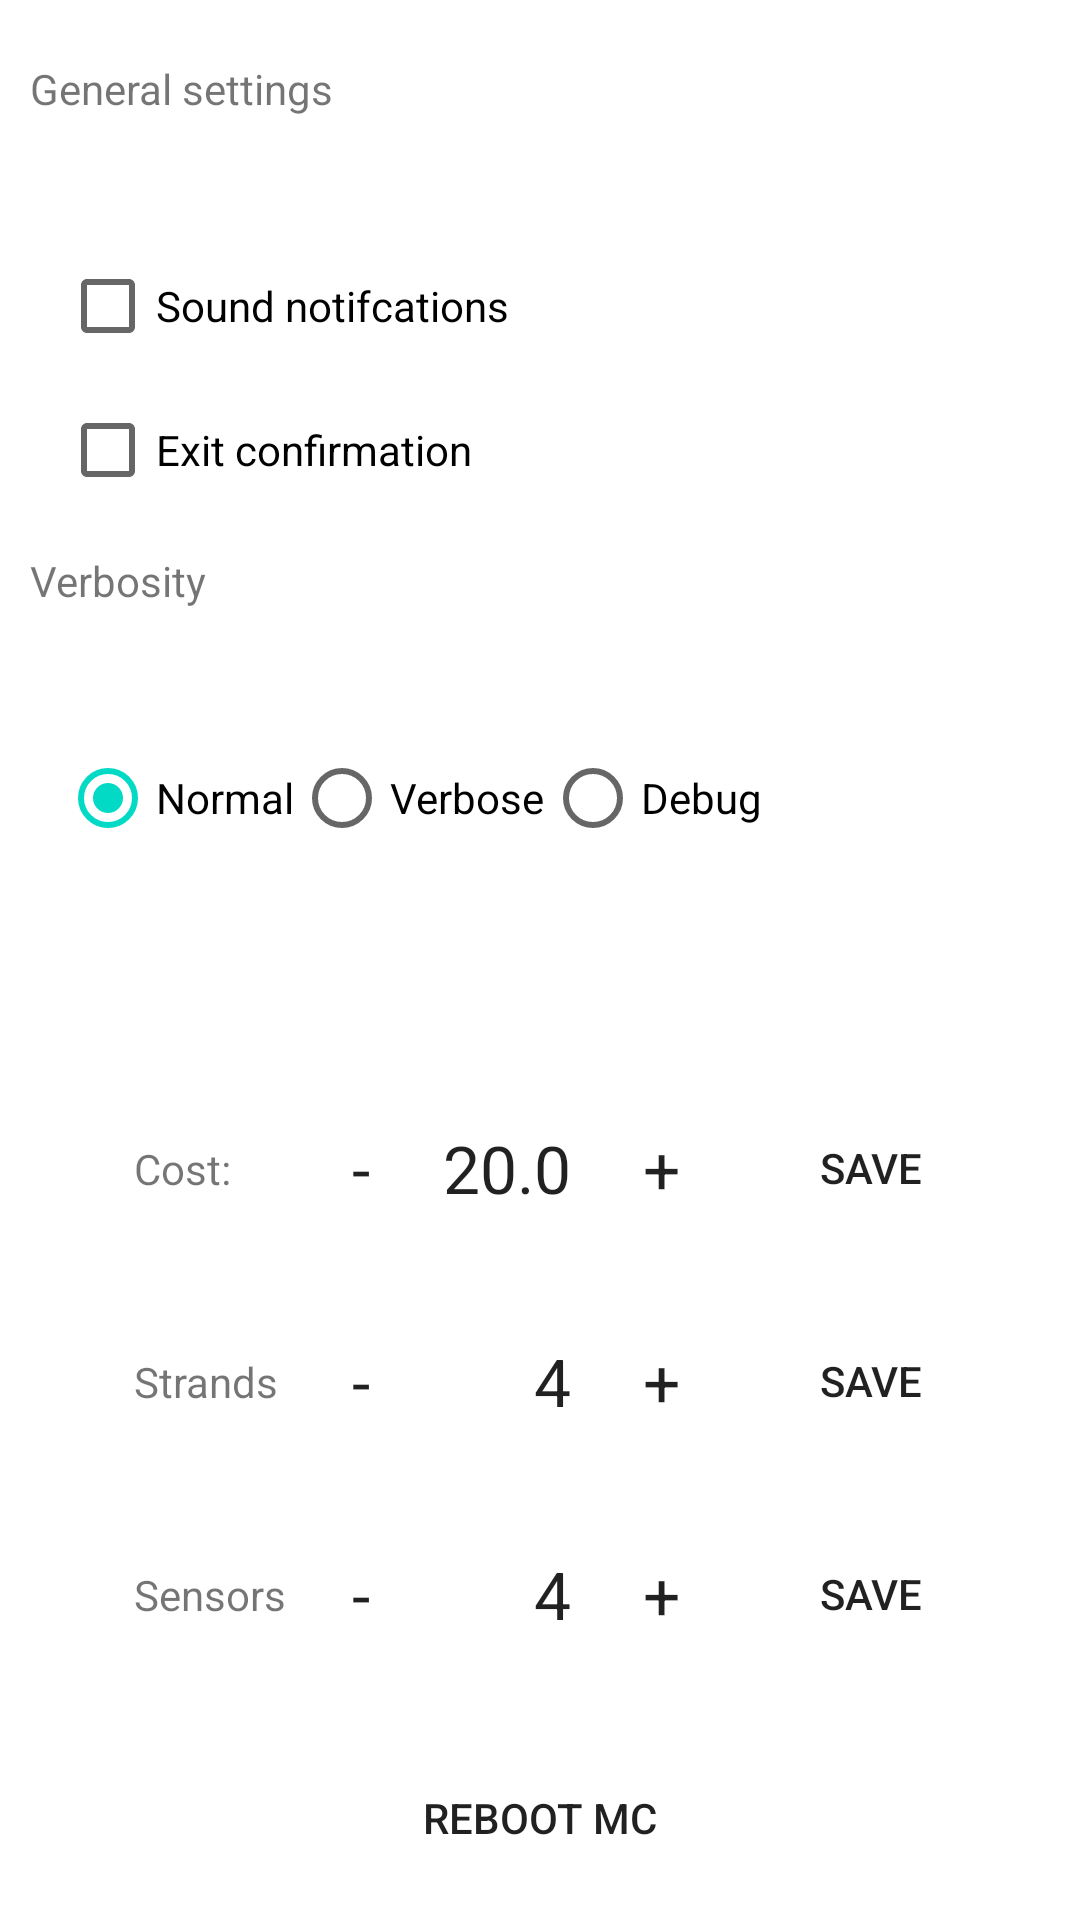

The Android layout XML behind this screen, and the referenced resources:
<!-- AndroidManifest.xml: fallback theme Theme.MaterialComponents.DayNight.NoActionBar -->
<!-- res/layout/dialog_config.xml -->
<?xml version="1.0" encoding="utf-8"?>
<LinearLayout xmlns:android="http://schemas.android.com/apk/res/android"
    android:layout_width="fill_parent"
    android:layout_height="wrap_content"
    android:minWidth="300dip"
    android:orientation="vertical"
    android:padding="10dip" >

    <TextView
        android:id="@+id/tvNotifSound"
        android:layout_width="wrap_content"
        android:layout_height="wrap_content"
        android:layout_weight="1"
        android:minWidth="50dip"
        android:paddingTop="10dip"
        android:text="General settings" />

    <CheckBox
        android:id="@+id/frotectCheckButtonNotifSound"
        android:layout_width="wrap_content"
        android:layout_height="wrap_content"
        android:layout_marginLeft="10dip"
        android:checked="false"
        android:text="Sound notifcations"
        android:textAppearance="?android:attr/textAppearanceSmall" />
    
    <CheckBox
        android:id="@+id/frotectCheckButtonConfirmExit"
        android:layout_width="wrap_content"
        android:layout_height="wrap_content"
        android:layout_marginLeft="10dip"
        android:checked="false"
        android:text="Exit confirmation"
        android:textAppearance="?android:attr/textAppearanceSmall" />
    
    <TextView
        android:id="@+id/TextView01"
        android:layout_width="wrap_content"
        android:layout_height="wrap_content"
        android:layout_weight="1"
        android:minWidth="50dip"
        android:paddingTop="10dip"
        android:text="Verbosity" />

    <LinearLayout
        android:layout_width="fill_parent"
        android:layout_height="wrap_content"
        android:layout_weight="1"
        android:gravity="left"
        android:orientation="horizontal"
        android:paddingBottom="30dip" >

        <RadioGroup
            android:id="@+id/frotectRadioGroupVerbosity"
            android:layout_width="wrap_content"
            android:layout_height="wrap_content"
            android:layout_marginLeft="10dip"
            android:orientation="horizontal" >

            <RadioButton
                android:id="@+id/frotectRadioButtonNormal"
                android:layout_width="wrap_content"
                android:layout_height="wrap_content"
                android:checked="true"
                android:text="Normal"
                android:textAppearance="?android:attr/textAppearanceSmall" />

            <RadioButton
                android:id="@+id/frotectRadioButtonVerbose"
                android:layout_width="wrap_content"
                android:layout_height="wrap_content"
                android:text="Verbose"
                android:textAppearance="?android:attr/textAppearanceSmall" />

            <RadioButton
                android:id="@+id/frotectRadioButtonDebug"
                android:layout_width="wrap_content"
                android:layout_height="wrap_content"
                android:text="Debug"
                android:textAppearance="?android:attr/textAppearanceSmall" />
        </RadioGroup>
    </LinearLayout>

    <TableLayout
        android:layout_width="fill_parent"
        android:layout_height="wrap_content"
        android:layout_weight="1"
        android:orientation="vertical" >

        <TableRow
            android:layout_width="fill_parent"
            android:layout_weight="1"
            android:gravity="center"
            android:paddingBottom="10dip" >

            <TextView
                android:id="@+id/textView3"
                android:layout_width="wrap_content"
                android:layout_height="wrap_content"
                android:minWidth="50dip"
                android:text="Cost:" />

            <LinearLayout
                android:layout_width="wrap_content"
                android:layout_height="wrap_content" >

                <Button
                    android:id="@+id/decCost"
                    android:layout_width="wrap_content"
                    android:layout_height="wrap_content"
                    android:background="@drawable/button"
                    android:minWidth="50dip"
                    android:text="-"
                    android:textAppearance="?android:attr/textAppearanceLarge" />

                <TextView
                    android:id="@+id/valueCost"
                    android:layout_width="wrap_content"
                    android:layout_height="wrap_content"
                    android:gravity="right"
                    android:minWidth="50dip"
                    android:paddingRight="5dip"
                    android:text="20.0"
                    android:textAppearance="?android:attr/textAppearanceLarge" />

                <Button
                    android:id="@+id/incCost"
                    android:layout_width="wrap_content"
                    android:layout_height="wrap_content"
                    android:background="@drawable/button"
                    android:minWidth="50dip"
                    android:text="+"
                    android:textAppearance="?android:attr/textAppearanceLarge" />
            </LinearLayout>

            <Button
                android:id="@+id/saveCost"
                android:layout_width="fill_parent"
                android:layout_height="wrap_content"
                android:layout_marginLeft="20dip"
                android:background="@drawable/button"
                android:minWidth="50dip"
                android:text="Save" />
        </TableRow>

        <TableRow
            android:layout_width="fill_parent"
            android:layout_weight="1"
            android:gravity="center"
            android:paddingBottom="10dip" >

            <TextView
                android:id="@+id/textView3"
                android:layout_width="wrap_content"
                android:layout_height="wrap_content"
                android:minWidth="50dip"
                android:text="Strands" />

            <LinearLayout
                android:layout_width="wrap_content"
                android:layout_height="wrap_content" >

                <Button
                    android:id="@+id/decNumStrands"
                    android:layout_width="wrap_content"
                    android:layout_height="wrap_content"
                    android:background="@drawable/button"
                    android:minWidth="50dip"
                    android:text="-"
                    android:textAppearance="?android:attr/textAppearanceLarge" />

                <TextView
                    android:id="@+id/valueNumStrands"
                    android:layout_width="wrap_content"
                    android:layout_height="wrap_content"
                    android:gravity="right"
                    android:minWidth="50dip"
                    android:paddingRight="5dip"
                    android:text="4"
                    android:textAppearance="?android:attr/textAppearanceLarge" />

                <Button
                    android:id="@+id/incNumStrands"
                    android:layout_width="wrap_content"
                    android:layout_height="wrap_content"
                    android:background="@drawable/button"
                    android:minWidth="50dip"
                    android:text="+"
                    android:textAppearance="?android:attr/textAppearanceLarge" />
            </LinearLayout>

            <Button
                android:id="@+id/saveNumStrands"
                android:layout_width="wrap_content"
                android:layout_height="wrap_content"
                android:layout_marginLeft="20dip"
                android:background="@drawable/button"
                android:minWidth="50dip"
                android:text="Save" />
        </TableRow>

        <TableRow
            android:layout_width="fill_parent"
            android:layout_weight="1"
            android:gravity="center" >

            <TextView
                android:id="@+id/textView3"
                android:layout_width="wrap_content"
                android:layout_height="wrap_content"
                android:minWidth="50dip"
                android:text="Sensors" />

            <LinearLayout
                android:layout_width="wrap_content"
                android:layout_height="wrap_content" >

                <Button
                    android:id="@+id/decNumSensors"
                    android:layout_width="wrap_content"
                    android:layout_height="wrap_content"
                    android:background="@drawable/button"
                    android:minWidth="50dip"
                    android:text="-"
                    android:textAppearance="?android:attr/textAppearanceLarge" />

                <TextView
                    android:id="@+id/valueNumSensors"
                    android:layout_width="wrap_content"
                    android:layout_height="wrap_content"
                    android:gravity="right"
                    android:minWidth="50dip"
                    android:paddingRight="5dip"
                    android:text="4"
                    android:textAppearance="?android:attr/textAppearanceLarge" />

                <Button
                    android:id="@+id/incNumSensors"
                    android:layout_width="wrap_content"
                    android:layout_height="wrap_content"
                    android:background="@drawable/button"
                    android:minWidth="50dip"
                    android:text="+"
                    android:textAppearance="?android:attr/textAppearanceLarge" />
            </LinearLayout>

            <Button
                android:id="@+id/saveNumSensors"
                android:layout_width="wrap_content"
                android:layout_height="wrap_content"
                android:layout_marginLeft="20dip"
                android:background="@drawable/button"
                android:minWidth="50dip"
                android:text="Save" />
        </TableRow>
    </TableLayout>

    <LinearLayout
        android:layout_width="fill_parent"
        android:layout_height="wrap_content"
        android:layout_marginTop="20dip"
        android:gravity="center"
        android:orientation="horizontal" >

        <Button
            android:id="@+id/frotectReboot"
            android:layout_width="wrap_content"
            android:layout_height="wrap_content"
            android:background="@drawable/button"
            android:minWidth="110dip"
            android:text="Reboot µC" />
    </LinearLayout>

</LinearLayout>
<!-- resources referenced by this layout -->
<resources>

</resources>
